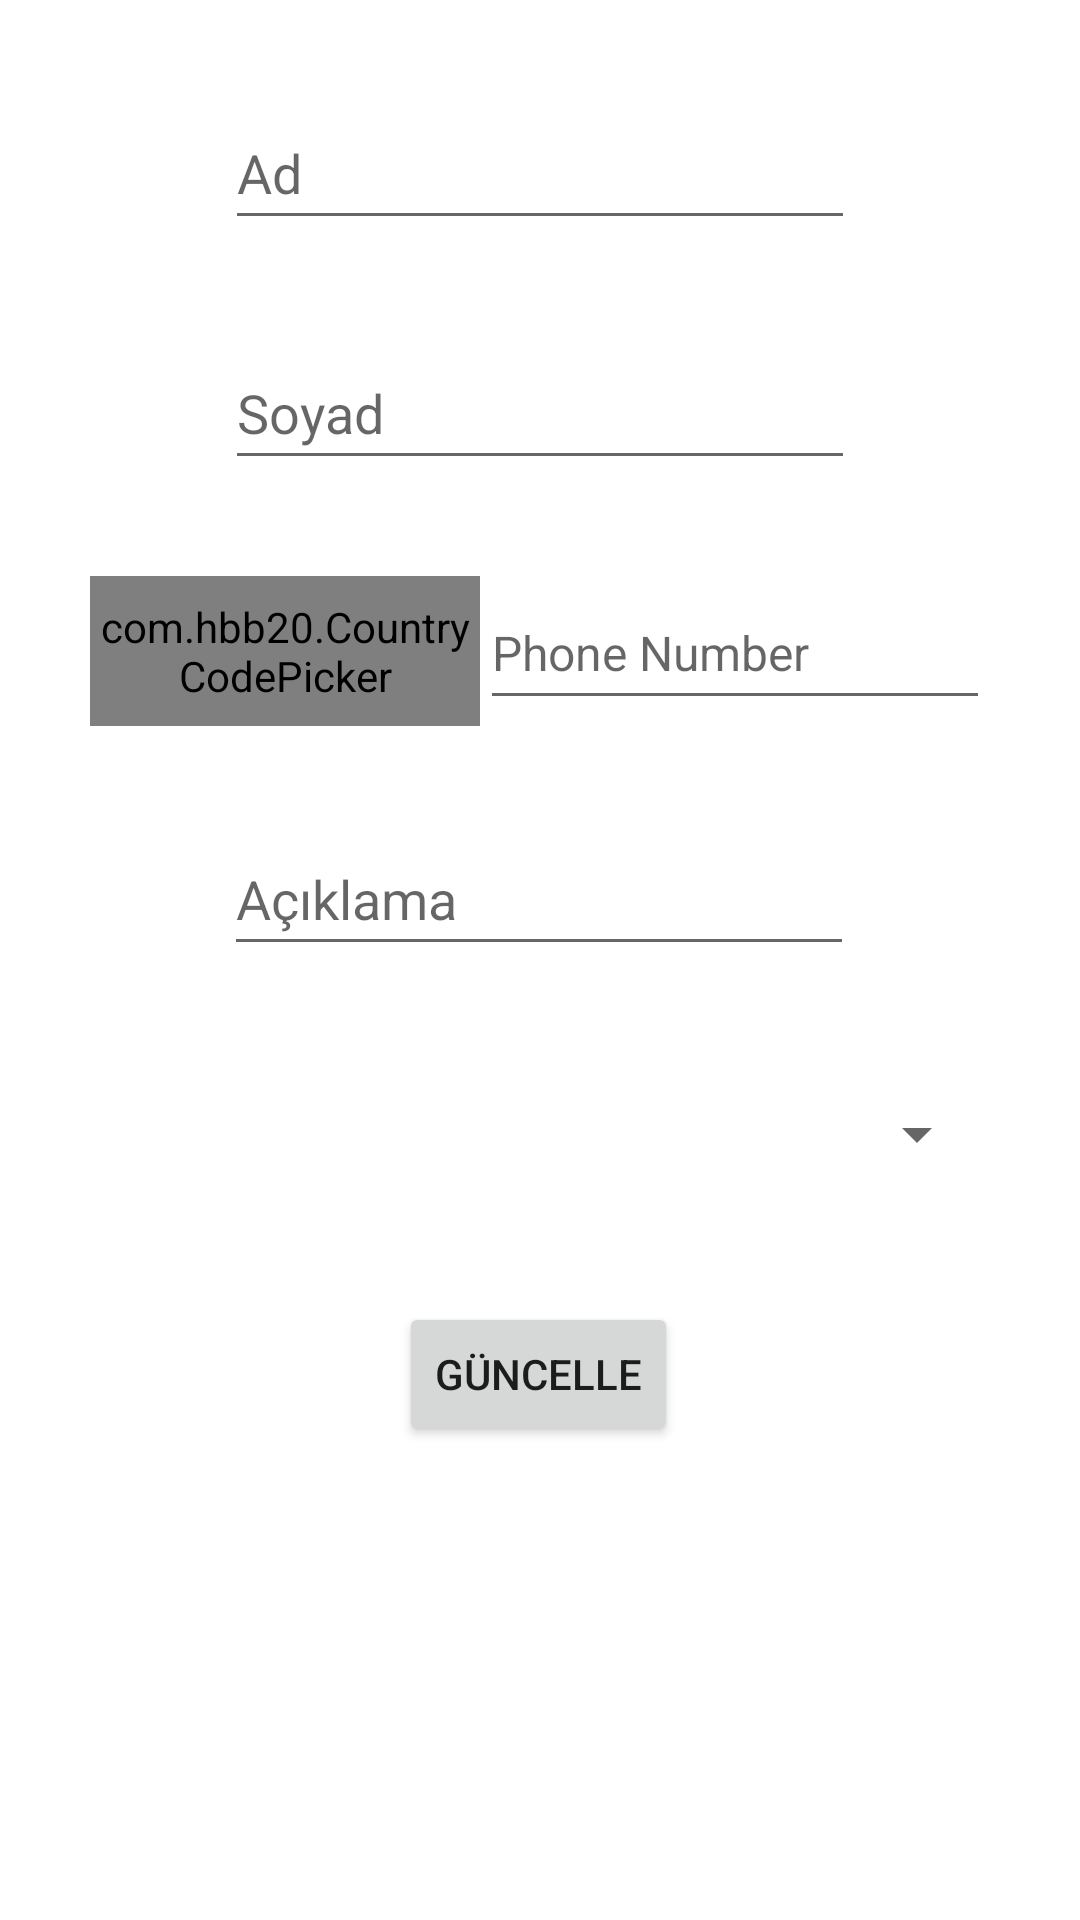

Produce the Android XML layout that renders to this screen, including the resource entries it uses.
<!-- AndroidManifest.xml: application theme Theme.PhoneCallInterceptingSample -->
<!-- res/layout/fragment_kisi_detay.xml -->
<?xml version="1.0" encoding="utf-8"?>
<androidx.constraintlayout.widget.ConstraintLayout xmlns:android="http://schemas.android.com/apk/res/android"
    xmlns:app="http://schemas.android.com/apk/res-auto"
    xmlns:tools="http://schemas.android.com/tools"
    android:id="@+id/frameLayout3"
    android:layout_width="match_parent"
    android:layout_height="match_parent">


    <EditText
        android:id="@+id/kisiDetay_ad"
        android:layout_width="wrap_content"
        android:layout_height="wrap_content"
        android:layout_marginTop="32dp"
        android:ems="10"
        android:hint="@string/ad"
        android:inputType="textPersonName"
        android:minHeight="48dp"
        app:layout_constraintEnd_toEndOf="parent"
        app:layout_constraintHorizontal_bias="0.5"
        app:layout_constraintStart_toStartOf="parent"
        app:layout_constraintTop_toTopOf="parent" />

    <EditText
        android:id="@+id/kisiDetay_soyad"
        android:layout_width="wrap_content"
        android:layout_height="wrap_content"
        android:layout_marginTop="32dp"
        android:ems="10"
        android:hint="@string/soyad"
        android:inputType="textPersonName"
        android:minHeight="48dp"
        app:layout_constraintEnd_toEndOf="parent"
        app:layout_constraintHorizontal_bias="0.5"
        app:layout_constraintStart_toStartOf="parent"
        app:layout_constraintTop_toBottomOf="@+id/kisiDetay_ad" />

    <LinearLayout
        android:id="@+id/linearLayout2"
        android:layout_width="300dp"
        android:layout_height="50dp"
        android:layout_marginTop="32dp"
        android:orientation="horizontal"
        android:weightSum="3"
        app:layout_constraintEnd_toEndOf="parent"
        app:layout_constraintStart_toStartOf="parent"
        app:layout_constraintTop_toBottomOf="@+id/kisiDetay_soyad">

        <com.hbb20.CountryCodePicker
            android:id="@+id/kisiDetay_tel_no_ccp"
            android:layout_width="0dp"
            android:layout_height="match_parent"
            android:layout_weight="1.3"
            android:gravity="center"
            app:ccp_autoDetectCountry="true"
            app:ccp_rememberLastSelection="true"
            app:ccp_showNameCode="true"
            app:ccp_textSize="16sp" />

        <EditText
            android:id="@+id/kisiDetay_tel_no_text"
            android:layout_width="0dp"
            android:layout_height="wrap_content"
            android:layout_weight="1.7"
            android:hint="@string/phone_number"
            android:inputType="phone"
            android:maxLength="10"
            android:minHeight="48dp"
            android:textSize="16sp" />

    </LinearLayout>

    <EditText
        android:id="@+id/kisiDetay_aciklama"
        android:layout_width="wrap_content"
        android:layout_height="wrap_content"
        android:layout_marginTop="32dp"
        android:ems="10"
        android:hint="@string/aciklama"
        android:inputType="textPersonName"
        android:minHeight="48dp"
        app:layout_constraintEnd_toEndOf="parent"
        app:layout_constraintHorizontal_bias="0.497"
        app:layout_constraintStart_toStartOf="parent"
        app:layout_constraintTop_toBottomOf="@+id/linearLayout2" />

    <Spinner
        android:id="@+id/kisiDetay_yapilacakIslem_spinner"
        android:layout_width="300dp"
        android:layout_height="wrap_content"
        android:layout_marginTop="32dp"
        android:minHeight="48dp"
        app:layout_constraintEnd_toEndOf="parent"
        app:layout_constraintHorizontal_bias="0.495"
        app:layout_constraintStart_toStartOf="parent"
        app:layout_constraintTop_toBottomOf="@+id/kisiDetay_aciklama" />

    <Button
        android:id="@+id/kisiDetay_guncelle_button"
        android:layout_width="wrap_content"
        android:layout_height="wrap_content"
        android:layout_marginTop="32dp"
        android:text="@string/guncelle"
        app:icon="@drawable/update"
        app:layout_constraintEnd_toEndOf="parent"
        app:layout_constraintHorizontal_bias="0.498"
        app:layout_constraintStart_toStartOf="parent"
        app:layout_constraintTop_toBottomOf="@+id/kisiDetay_yapilacakIslem_spinner" />
</androidx.constraintlayout.widget.ConstraintLayout>
<!-- resources referenced by this layout -->
<resources>
  <string name="aciklama">Açıklama</string>
  <string name="ad">Ad</string>
  <string name="guncelle">Güncelle</string>
  <string name="phone_number">Phone Number</string>
  <string name="soyad">Soyad</string>
  <style name="Theme.PhoneCallInterceptingSample" parent="Theme.MaterialComponents.DayNight.NoActionBar">
          
          <item name="colorPrimary">@color/red_100</item>
          <item name="colorPrimaryVariant">@color/red_dark</item>
          <item name="colorOnPrimary">@color/white</item>
          
          <item name="colorSecondary">@color/indiago_100</item>
          <item name="colorSecondaryVariant">@color/indiago_200</item>
          <item name="colorOnSecondary">@color/black</item>
          
          <item name="android:statusBarColor" tools:targetApi="l">?attr/colorPrimaryVariant</item>
          
      </style>
  <color name="red_100">#ffcdd2</color>
  <color name="red_dark">#cb9ca1</color>
  <color name="white">#FFFFFFFF</color>
  <color name="indiago_100">#c5cae9</color>
  <color name="indiago_200">#9fa8da</color>
  <color name="black">#FF000000</color>
</resources>
